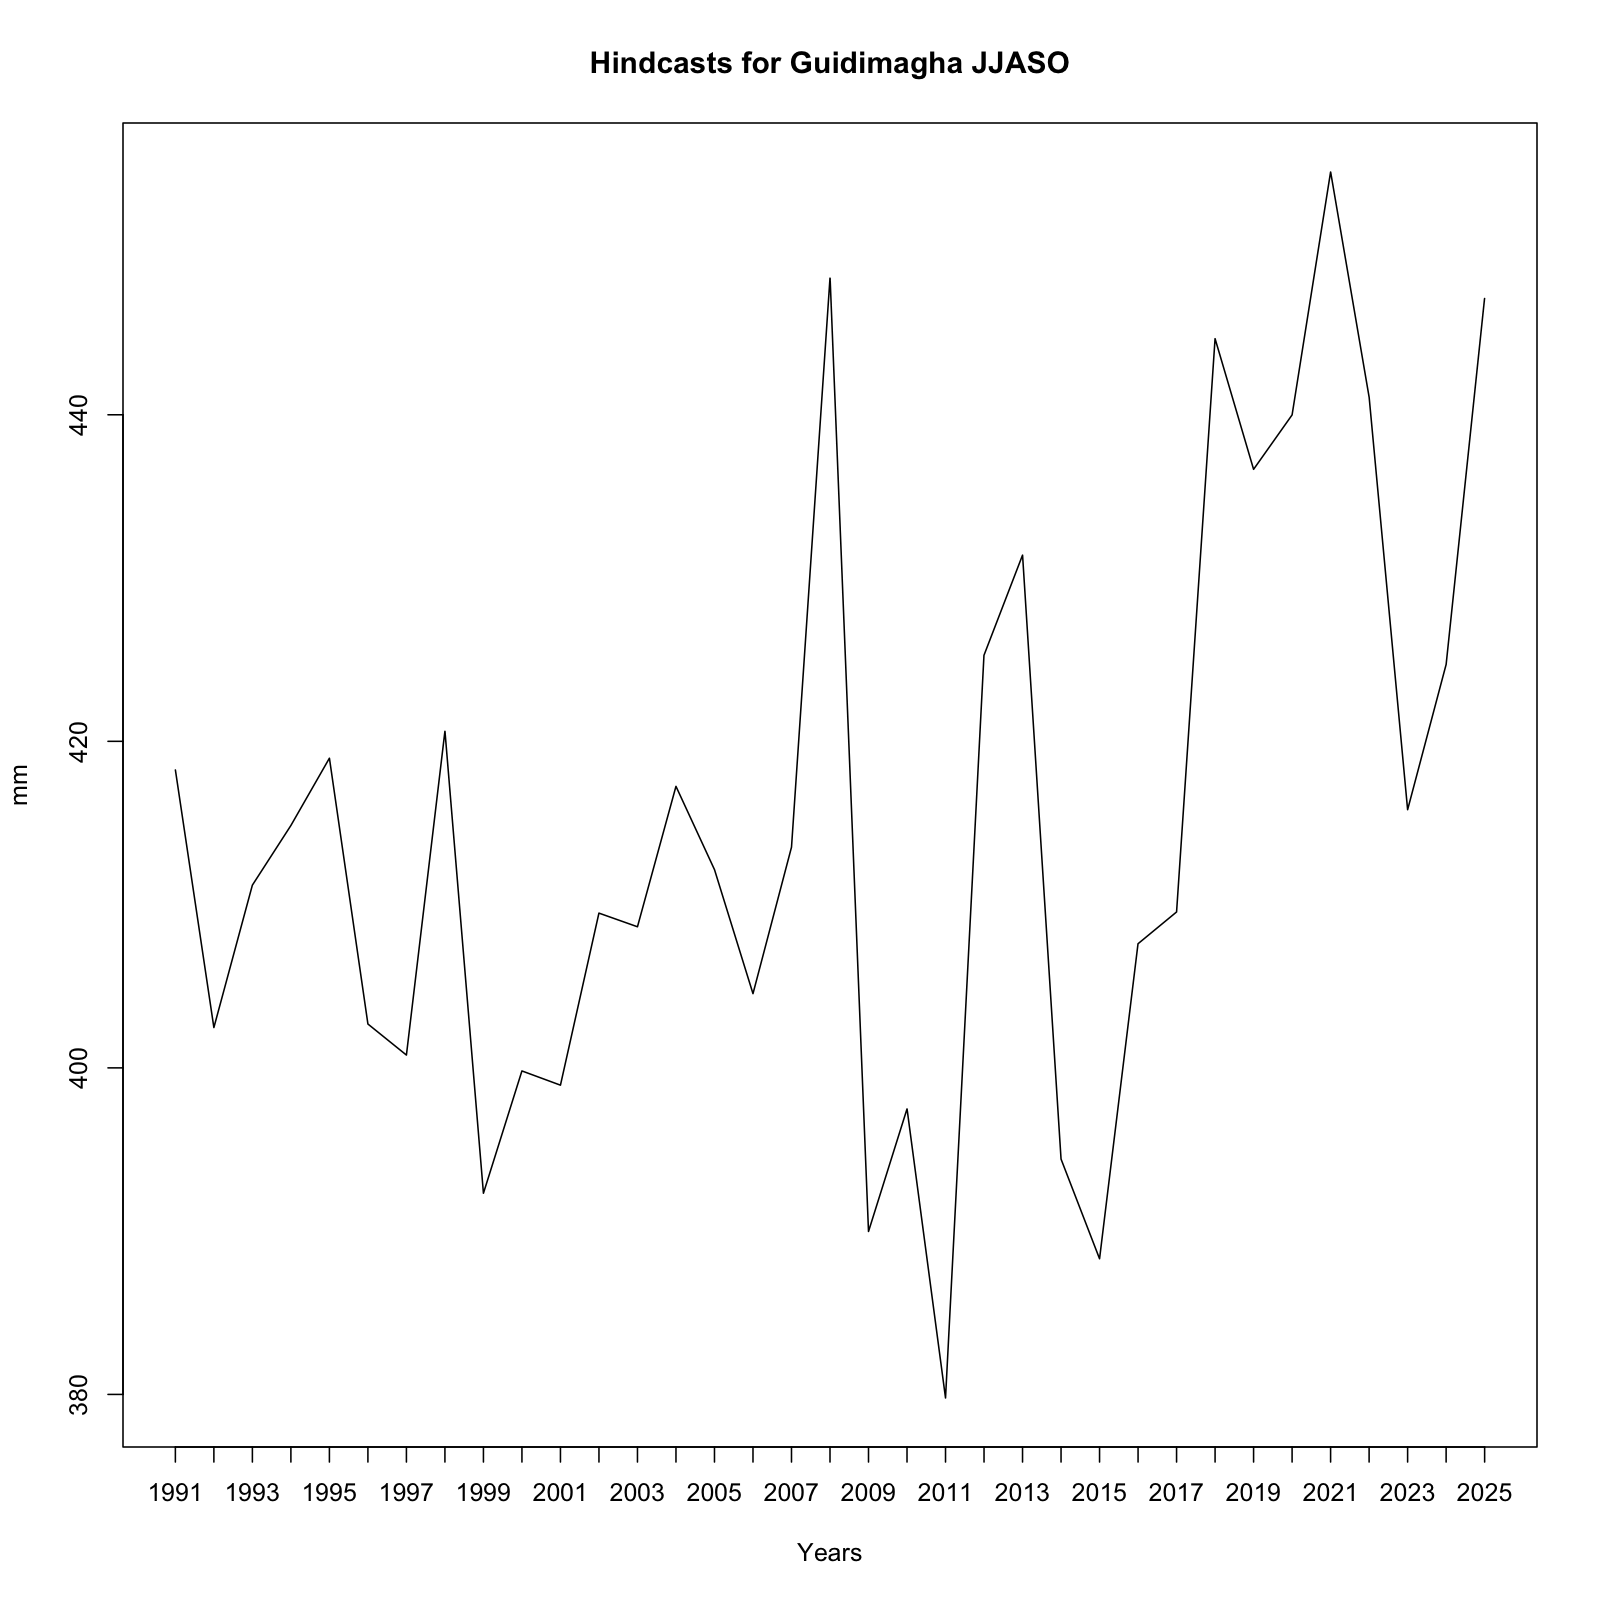

Data behind this chart, as committed beside it:
, x
1, 418.2
2, 402.5
3, 411.2
4, 414.8
5, 419
6, 402.7
7, 400.8
8, 420.6
9, 392.3
10, 399.8
11, 398.9
12, 409.5
13, 408.6
14, 417.2
15, 412.1
16, 404.5
17, 413.5
18, 448.4
19, 390
20, 397.5
21, 379.8
22, 425.3
23, 431.4
24, 394.4
25, 388.3
26, 407.6
27, 409.5
28, 444.7
29, 436.7
30, 440
31, 454.9
32, 441.1
33, 415.8
34, 424.7
35, 447.1
